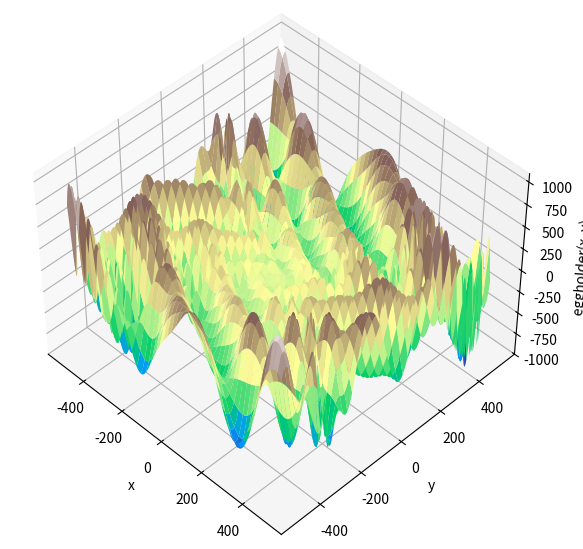

This chart was generated by the following Python code: (Note: this script raises an exception after producing the figure.)
import numpy as np
import matplotlib.pyplot as plt
from mpl_toolkits.mplot3d import Axes3D

def eggholder(x):
    return (-(x[1] + 47) * np.sin(np.sqrt(abs(x[0]/2 + (x[1]  + 47))))
             -x[0] * np.sin(np.sqrt(abs(x[0] - (x[1]  + 47)))))

bounds = [(-512, 512), (-512, 512)]


x = np.arange(-512, 513)
y = np.arange(-512, 513)
xgrid, ygrid = np.meshgrid(x, y)
xy = np.stack([xgrid, ygrid])

fig = plt.figure(figsize=(15,8))
ax = fig.add_subplot(121, projection='3d')
ax.view_init(45, -45)
ax.plot_surface(xgrid, ygrid, eggholder(xy), cmap='terrain')
ax.set_xlabel('x')
ax.set_ylabel('y')
ax.set_zlabel('eggholder(x, y)')
#plt.show()

from scipy import optimize

results = dict()

results['shgo'] = optimize.shgo(eggholder, bounds)
results['DA'] = optimize.dual_annealing(eggholder, bounds)
results['DE'] = optimize.differential_evolution(eggholder, bounds)
results['BH'] = optimize.basinhopping(eggholder, bounds)
results['shgo_sobol'] = optimize.shgo(eggholder, bounds, n=200, iters=5,
                                      sampling_method='sobol')

ax2 = fig.add_subplot(122)
im = ax2.imshow(eggholder(xy), interpolation='bilinear', origin='lower',
               cmap='gray')
ax2.set_xlabel('x')
ax2.set_ylabel('y')

def plot_point(res,  color=None, label=None,s=40):
#def plot_point(res, marker='o', color=None, label=None,s=None):
#    ax2.plot(512+res.x[0], 512+res.x[1], marker=marker, color=color, ms=10, label=label)
    ax2.scatter(512+res.x[0], 512+res.x[1],  color=color, s=s, label=label,facecolors='none',edgecolors=color,linewidths=3)

def plot_solid_point(res, marker='o', color=None, label=None,s=None):
    ax2.plot(512+res.x[0], 512+res.x[1], marker=marker, color=color, ms=10, label=label)

plot_point(results['BH'], color='y',label='BH',s=100)  # basinhopping           - yellow
plot_point(results['DE'], color='c',label='DE',s=200)  # differential_evolution - cyan
plot_point(results['DA'], color='m',label='DA',s=300)  # dual_annealing.        - white

# SHGO produces multiple minima, plot them all (with a smaller marker size)
plot_solid_point(results['shgo'], color='r',label='SHGO')
plot_solid_point(results['shgo_sobol'], color='b', label='SHGO_SOBOL')
ax2.scatter(512+512,512+404.2319, color='r',s=800, label='Min. location',facecolors='none', edgecolors='r')
#plot_point(results['shgo'], color='y', marker='+')
#plot_point(results['shgo_sobol'], color='b', marker='x')
for i in range(results['shgo_sobol'].xl.shape[0]):
    ax2.plot(512 + results['shgo_sobol'].xl[i, 0],
            512 + results['shgo_sobol'].xl[i, 1],
            'ro', ms=2)

ax2.set_xlim([-4, 514*2])
ax2.set_ylim([-4, 514*2])
plt.legend(bbox_to_anchor=(1.05, 1.0, 0.3, 0.2), loc='upper left')
plt.show()
